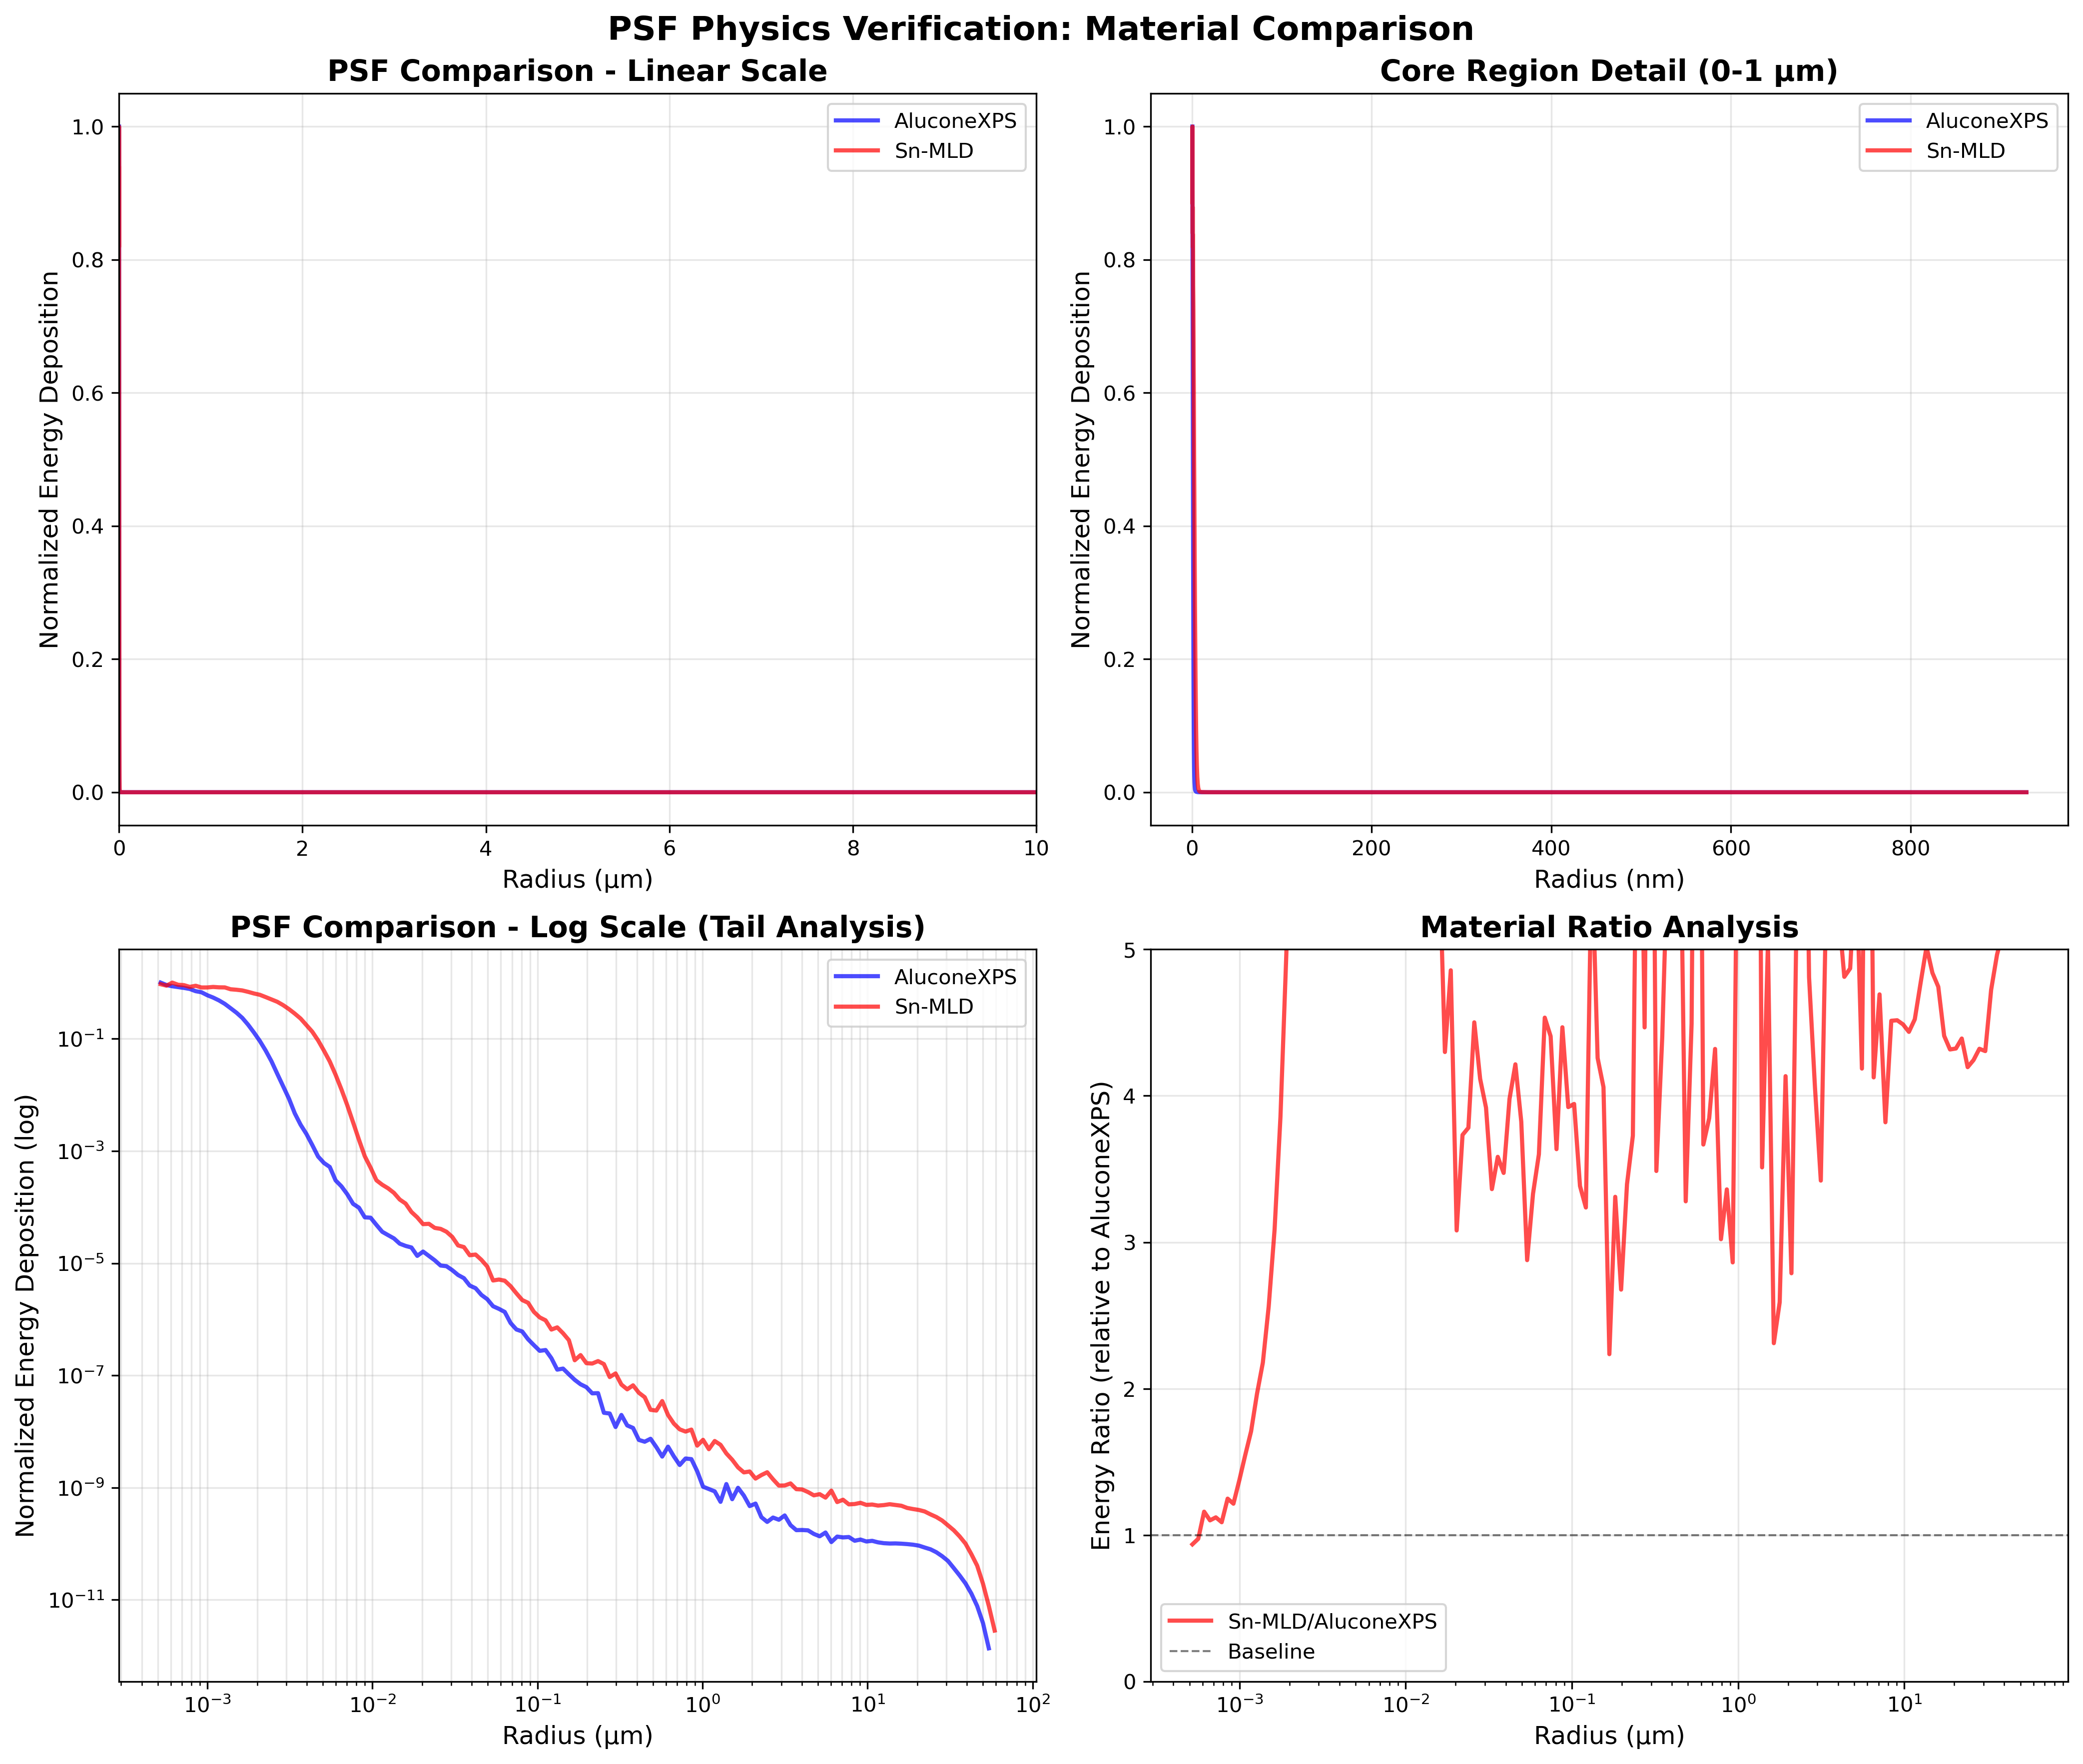

Write Python code to recreate this figure.
#!/usr/bin/env python3
"""
PSF Physics Verification Tool
Compares PSF profiles from different materials to verify physics accuracy
Author: Claude Code Physics Verification Suite
Date: 2025-11-19
"""

import numpy as np
import matplotlib.pyplot as plt
from pathlib import Path
from typing import Dict, Tuple, List
import json


class PSFAnalyzer:
    """Analyze and compare PSF profiles from different materials"""

    def __init__(self):
        self.psf_data: Dict[str, Tuple[np.ndarray, np.ndarray]] = {}
        self.material_info: Dict[str, Dict] = {}

    def load_beamer_psf(self, filepath: Path, material_name: str) -> bool:
        """Load PSF data from BEAMER format file"""
        try:
            # Read file, skip comment lines
            with open(filepath, 'r') as f:
                lines = [line for line in f if not line.startswith('#') and line.strip()]

            # Parse data
            radii = []
            energies = []
            for line in lines:
                parts = line.split()
                if len(parts) >= 2:
                    radii.append(float(parts[0]))
                    energies.append(float(parts[1]))

            radii = np.array(radii) * 1000  # Convert μm to nm
            energies = np.array(energies)

            self.psf_data[material_name] = (radii, energies)

            # Extract material info from filename
            stem = filepath.stem
            self.material_info[material_name] = {
                'filename': filepath.name,
                'peak_energy': np.max(energies),
                'peak_radius_nm': radii[np.argmax(energies)],
                'total_integrated': np.trapz(energies * 2 * np.pi * radii / 1000, radii / 1000)  # Integrate in μm
            }

            print(f"✓ Loaded {material_name}: {len(radii)} data points")
            return True

        except Exception as e:
            print(f"✗ Error loading {filepath}: {e}")
            return False

    def calculate_metrics(self) -> Dict[str, Dict]:
        """Calculate comparison metrics for all materials"""
        metrics = {}

        for mat_name, (radii, energies) in self.psf_data.items():
            # Find key radii
            r_50nm = np.argmin(np.abs(radii - 50))
            r_500nm = np.argmin(np.abs(radii - 500))
            r_2um = np.argmin(np.abs(radii - 2000))
            r_10um = np.argmin(np.abs(radii - 10000))

            # Calculate full width at half maximum (FWHM)
            half_max = np.max(energies) / 2
            above_half = energies > half_max
            if np.any(above_half):
                fwhm_indices = np.where(above_half)[0]
                fwhm_nm = radii[fwhm_indices[-1]] - radii[fwhm_indices[0]]
            else:
                fwhm_nm = 0

            # Calculate tail extent (where energy drops below 1% of peak)
            tail_threshold = np.max(energies) * 0.01
            tail_indices = np.where(energies > tail_threshold)[0]
            tail_extent_nm = radii[tail_indices[-1]] if len(tail_indices) > 0 else 0

            metrics[mat_name] = {
                'peak_energy': np.max(energies),
                'peak_radius_nm': radii[np.argmax(energies)],
                'fwhm_nm': fwhm_nm,
                'tail_extent_nm': tail_extent_nm,
                'energy_at_50nm': energies[r_50nm],
                'energy_at_500nm': energies[r_500nm],
                'energy_at_2um': energies[r_2um],
                'energy_at_10um': energies[r_10um],
                'integrated_energy': np.trapz(energies * 2 * np.pi * radii / 1000, radii / 1000)
            }

        return metrics

    def compare_materials(self, baseline_material: str) -> Dict[str, Dict]:
        """Compare all materials to baseline"""
        metrics = self.calculate_metrics()

        if baseline_material not in metrics:
            print(f"Warning: Baseline material '{baseline_material}' not found")
            return {}

        baseline = metrics[baseline_material]
        comparisons = {}

        for mat_name, mat_metrics in metrics.items():
            if mat_name == baseline_material:
                continue

            comparisons[mat_name] = {
                'peak_ratio': mat_metrics['peak_energy'] / baseline['peak_energy'],
                'fwhm_ratio': mat_metrics['fwhm_nm'] / baseline['fwhm_nm'] if baseline['fwhm_nm'] > 0 else 0,
                'tail_ratio': mat_metrics['tail_extent_nm'] / baseline['tail_extent_nm'],
                'energy_ratio_50nm': mat_metrics['energy_at_50nm'] / baseline['energy_at_50nm'],
                'energy_ratio_500nm': mat_metrics['energy_at_500nm'] / baseline['energy_at_500nm'],
                'energy_ratio_2um': mat_metrics['energy_at_2um'] / baseline['energy_at_2um'],
                'energy_ratio_10um': mat_metrics['energy_at_10um'] / baseline['energy_at_10um'],
                'integrated_ratio': mat_metrics['integrated_energy'] / baseline['integrated_energy']
            }

        return comparisons

    def plot_comparison(self, output_path: Path = None, log_scale: bool = True):
        """Create comprehensive comparison plots"""
        if len(self.psf_data) == 0:
            print("No PSF data loaded")
            return

        fig, axes = plt.subplots(2, 2, figsize=(14, 12))
        fig.suptitle('PSF Physics Verification: Material Comparison', fontsize=16, fontweight='bold')

        # Define colors for materials
        colors = {'AluconeXPS': 'blue', 'Sn-MLD': 'red', 'PMMA': 'green', 'HSQ': 'orange'}

        # Plot 1: Full PSF comparison (linear scale)
        ax1 = axes[0, 0]
        for mat_name, (radii, energies) in self.psf_data.items():
            color = colors.get(mat_name, 'black')
            ax1.plot(radii / 1000, energies, label=mat_name, linewidth=2, color=color, alpha=0.7)
        ax1.set_xlabel('Radius (μm)', fontsize=12)
        ax1.set_ylabel('Normalized Energy Deposition', fontsize=12)
        ax1.set_title('PSF Comparison - Linear Scale', fontsize=14, fontweight='bold')
        ax1.legend(fontsize=10)
        ax1.grid(True, alpha=0.3)
        ax1.set_xlim(0, 10)

        # Plot 2: Core region detail (0-1 μm)
        ax2 = axes[0, 1]
        for mat_name, (radii, energies) in self.psf_data.items():
            color = colors.get(mat_name, 'black')
            mask = radii < 1000
            ax2.plot(radii[mask], energies[mask], label=mat_name, linewidth=2, color=color, alpha=0.7)
        ax2.set_xlabel('Radius (nm)', fontsize=12)
        ax2.set_ylabel('Normalized Energy Deposition', fontsize=12)
        ax2.set_title('Core Region Detail (0-1 μm)', fontsize=14, fontweight='bold')
        ax2.legend(fontsize=10)
        ax2.grid(True, alpha=0.3)

        # Plot 3: Log scale PSF (showing tails)
        ax3 = axes[1, 0]
        for mat_name, (radii, energies) in self.psf_data.items():
            color = colors.get(mat_name, 'black')
            # Filter out zeros for log scale
            mask = energies > 0
            ax3.loglog(radii[mask] / 1000, energies[mask], label=mat_name, linewidth=2, color=color, alpha=0.7)
        ax3.set_xlabel('Radius (μm)', fontsize=12)
        ax3.set_ylabel('Normalized Energy Deposition (log)', fontsize=12)
        ax3.set_title('PSF Comparison - Log Scale (Tail Analysis)', fontsize=14, fontweight='bold')
        ax3.legend(fontsize=10)
        ax3.grid(True, which='both', alpha=0.3)

        # Plot 4: Ratio plot (relative to first material)
        ax4 = axes[1, 1]
        materials = list(self.psf_data.keys())
        if len(materials) >= 2:
            baseline_mat = materials[0]
            baseline_radii, baseline_energies = self.psf_data[baseline_mat]

            for mat_name in materials[1:]:
                radii, energies = self.psf_data[mat_name]
                # Interpolate to baseline radii for comparison
                energies_interp = np.interp(baseline_radii, radii, energies)
                ratio = energies_interp / (baseline_energies + 1e-20)  # Avoid division by zero
                color = colors.get(mat_name, 'black')
                ax4.semilogx(baseline_radii / 1000, ratio, label=f'{mat_name}/{baseline_mat}',
                           linewidth=2, color=color, alpha=0.7)

            ax4.axhline(y=1.0, color='black', linestyle='--', linewidth=1, alpha=0.5, label='Baseline')
            ax4.set_xlabel('Radius (μm)', fontsize=12)
            ax4.set_ylabel(f'Energy Ratio (relative to {baseline_mat})', fontsize=12)
            ax4.set_title('Material Ratio Analysis', fontsize=14, fontweight='bold')
            ax4.legend(fontsize=10)
            ax4.grid(True, alpha=0.3)
            ax4.set_ylim(0, 5)

        plt.tight_layout()

        if output_path:
            plt.savefig(output_path, dpi=300, bbox_inches='tight')
            print(f"✓ Saved comparison plot to {output_path}")

        plt.savefig('psf_physics_verification.png', dpi=300, bbox_inches='tight')
        print("✓ Saved plot as psf_physics_verification.png")

        # Don't show in headless environment
        # plt.show()
        plt.close()

    def generate_report(self, output_path: Path = None) -> str:
        """Generate detailed text report"""
        metrics = self.calculate_metrics()

        report = []
        report.append("="*80)
        report.append("PSF PHYSICS VERIFICATION REPORT")
        report.append("="*80)
        report.append(f"Analysis Date: 2025-11-19")
        report.append(f"Materials Analyzed: {len(self.psf_data)}")
        report.append("")

        # Individual material metrics
        report.append("INDIVIDUAL MATERIAL METRICS:")
        report.append("-" * 80)
        for mat_name, mat_metrics in metrics.items():
            report.append(f"\n{mat_name}:")
            report.append(f"  Peak Energy: {mat_metrics['peak_energy']:.6f}")
            report.append(f"  Peak Radius: {mat_metrics['peak_radius_nm']:.2f} nm")
            report.append(f"  FWHM: {mat_metrics['fwhm_nm']:.2f} nm")
            report.append(f"  Tail Extent (>1% peak): {mat_metrics['tail_extent_nm']:.0f} nm")
            report.append(f"  Energy at 50 nm: {mat_metrics['energy_at_50nm']:.6f}")
            report.append(f"  Energy at 500 nm: {mat_metrics['energy_at_500nm']:.6f}")
            report.append(f"  Energy at 2 μm: {mat_metrics['energy_at_2um']:.6e}")
            report.append(f"  Energy at 10 μm: {mat_metrics['energy_at_10um']:.6e}")
            report.append(f"  Integrated Energy: {mat_metrics['integrated_energy']:.6f}")

        # Comparative analysis
        if len(metrics) >= 2:
            materials = list(metrics.keys())
            baseline = materials[0]
            comparisons = self.compare_materials(baseline)

            report.append(f"\n\nCOMPARATIVE ANALYSIS (relative to {baseline}):")
            report.append("-" * 80)

            for mat_name, comp in comparisons.items():
                report.append(f"\n{mat_name} vs {baseline}:")
                report.append(f"  Peak ratio: {comp['peak_ratio']:.3f}×")
                report.append(f"  FWHM ratio: {comp['fwhm_ratio']:.3f}×")
                report.append(f"  Tail extent ratio: {comp['tail_ratio']:.3f}×")
                report.append(f"  Energy ratio at 50 nm: {comp['energy_ratio_50nm']:.3f}×")
                report.append(f"  Energy ratio at 500 nm: {comp['energy_ratio_500nm']:.3f}×")
                report.append(f"  Energy ratio at 2 μm: {comp['energy_ratio_2um']:.3f}×")
                report.append(f"  Energy ratio at 10 μm: {comp['energy_ratio_10um']:.3f}×")
                report.append(f"  Integrated energy ratio: {comp['integrated_ratio']:.3f}×")

        # Physics interpretation
        report.append("\n\nPHYSICS INTERPRETATION:")
        report.append("-" * 80)
        report.append("Expected behavior for high-Z materials (Sn-MLD):")
        report.append("  • HIGHER energy in core region (Auger electron cascade)")
        report.append("  • WIDER core (increased backscattering, Z² dependence)")
        report.append("  • THICKER tails (X-ray fluorescence transport)")
        report.append("")
        report.append("If high-Z shows 2-20× higher energy at 0.5-5 μm:")
        report.append("  ➜ Physics is CORRECT - Auger and fluorescence working as expected")
        report.append("")
        report.append("If all materials show similar anomalous increases:")
        report.append("  ➜ Possible normalization bug - investigate energy accounting")

        report.append("\n" + "="*80)

        report_text = "\n".join(report)

        if output_path:
            with open(output_path, 'w') as f:
                f.write(report_text)
            print(f"✓ Saved report to {output_path}")

        return report_text


def main():
    """Main analysis function"""
    analyzer = PSFAnalyzer()

    # Find PSF files
    script_dir = Path(__file__).parent
    gui_dir = script_dir.parent / 'gui'

    # Load available PSF files
    psf_files = {
        'AluconeXPS': gui_dir / 'psf_E100keV_beam2.0nm_resist30nm_AluconeXPS_run001_beamer.txt',
        'Sn-MLD': gui_dir / 'psf_E100keV_beam5.0nm_resist15nm_Sn-MLD_run001_beamer.txt',
    }

    # Load data
    loaded_count = 0
    for mat_name, filepath in psf_files.items():
        if filepath.exists():
            if analyzer.load_beamer_psf(filepath, mat_name):
                loaded_count += 1
        else:
            print(f"✗ File not found: {filepath}")

    if loaded_count < 2:
        print("Error: Need at least 2 PSF files to compare")
        return 1

    print(f"\n✓ Loaded {loaded_count} PSF files")

    # Generate analysis
    print("\nGenerating analysis...")
    analyzer.plot_comparison()
    report = analyzer.generate_report(script_dir / 'psf_physics_verification_report.txt')

    print("\n" + report)

    return 0


if __name__ == '__main__':
    exit(main())
